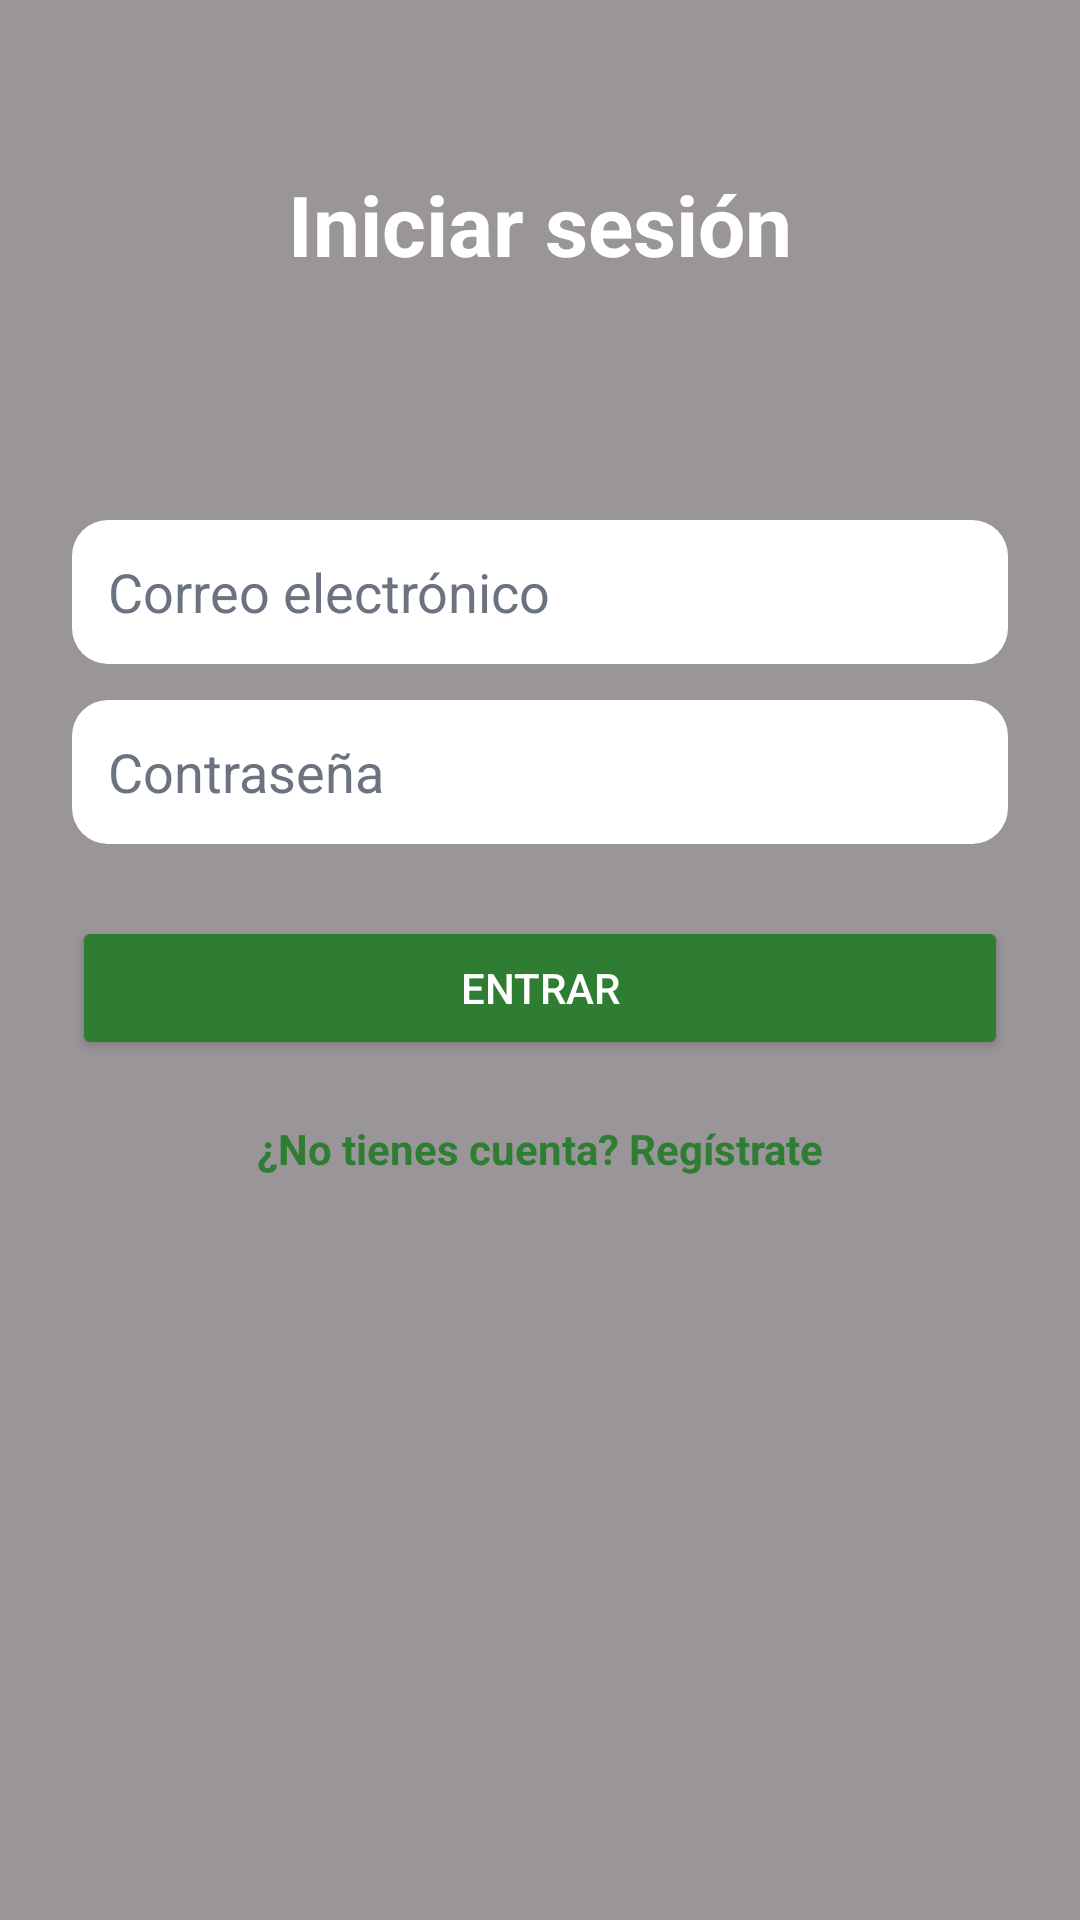

Here is an Android app screen rendered from its layout file. Give the layout XML and the strings, colors and styles it references.
<!-- AndroidManifest.xml: application theme Theme.Material3.DayNight.NoActionBar -->
<!-- res/layout/activity_login.xml -->
<?xml version="1.0" encoding="utf-8"?>
<androidx.constraintlayout.widget.ConstraintLayout
    xmlns:android="http://schemas.android.com/apk/res/android"
    xmlns:app="http://schemas.android.com/apk/res-auto"
    android:layout_width="match_parent"
    android:layout_height="match_parent">

    
    <ImageView
        android:id="@+id/imageView2"
        android:layout_width="0dp"
        android:layout_height="0dp"
        android:scaleType="centerCrop"
        app:layout_constraintTop_toTopOf="parent"
        app:layout_constraintBottom_toBottomOf="parent"
        app:layout_constraintStart_toStartOf="parent"
        app:layout_constraintEnd_toEndOf="parent"
        app:srcCompat="@drawable/senderistas" />

    
    <View
        android:layout_width="0dp"
        android:layout_height="0dp"
        android:background="#66000000"
        app:layout_constraintTop_toTopOf="parent"
        app:layout_constraintBottom_toBottomOf="parent"
        app:layout_constraintStart_toStartOf="parent"
        app:layout_constraintEnd_toEndOf="parent" />

    
    <TextView
        android:id="@+id/tvTitle"
        android:layout_width="wrap_content"
        android:layout_height="wrap_content"
        android:text="Iniciar sesión"
        android:textColor="@color/text_on_dark"
        android:textSize="28sp"
        android:textStyle="bold"
        android:layout_marginTop="56dp"
        app:layout_constraintTop_toTopOf="parent"
        app:layout_constraintStart_toStartOf="parent"
        app:layout_constraintEnd_toEndOf="parent"/>

    
    <EditText
        android:id="@+id/etEmail"
        android:layout_width="0dp"
        android:layout_height="48dp"
        android:layout_marginStart="24dp"
        android:layout_marginTop="80dp"
        android:layout_marginEnd="24dp"
        android:background="@drawable/bg_input_senderlink"
        android:hint="Correo electrónico"
        android:textColor="@color/text_primary"
        android:textColorHint="@color/text_secondary"
        android:inputType="textEmailAddress"
        app:layout_constraintTop_toBottomOf="@id/tvTitle"
        app:layout_constraintStart_toStartOf="parent"
        app:layout_constraintEnd_toEndOf="parent" />

    
    <EditText
        android:id="@+id/etPassword"
        android:layout_width="0dp"
        android:layout_height="48dp"
        android:layout_marginStart="24dp"
        android:layout_marginTop="12dp"
        android:layout_marginEnd="24dp"
        android:background="@drawable/bg_input_senderlink"
        android:hint="Contraseña"
        android:textColor="@color/text_primary"
        android:textColorHint="@color/text_secondary"
        android:inputType="textPassword"
        app:layout_constraintTop_toBottomOf="@id/etEmail"
        app:layout_constraintStart_toStartOf="parent"
        app:layout_constraintEnd_toEndOf="parent" />

    
    <Button
        android:id="@+id/btnLogin"
        android:layout_width="0dp"
        android:layout_height="wrap_content"
        android:layout_marginStart="24dp"
        android:layout_marginTop="24dp"
        android:layout_marginEnd="24dp"
        android:text="Entrar"
        android:textColor="@color/text_on_dark"
        android:backgroundTint="@color/sl_primary"
        app:cornerRadius="14dp"
        app:layout_constraintTop_toBottomOf="@id/etPassword"
        app:layout_constraintStart_toStartOf="parent"
        app:layout_constraintEnd_toEndOf="parent" />

    
    <TextView
        android:id="@+id/tvRegister"
        android:layout_width="wrap_content"
        android:layout_height="wrap_content"
        android:layout_marginTop="20dp"
        android:text="¿No tienes cuenta? Regístrate"
        android:textColor="@color/sl_primary"
        android:textStyle="bold"
        app:layout_constraintTop_toBottomOf="@id/btnLogin"
        app:layout_constraintStart_toStartOf="@id/btnLogin"
        app:layout_constraintEnd_toEndOf="@id/btnLogin" />

</androidx.constraintlayout.widget.ConstraintLayout>
<!-- resources referenced by this layout -->
<resources>
  <color name="sl_primary">#2E7D32</color>
  <color name="text_on_dark">#FFFFFF</color>
  <color name="text_primary">#1F2933</color>
  <color name="text_secondary">#6B7280</color>
  <!-- drawable bg_input_senderlink (drawable) -->
  <shape xmlns:android="http://schemas.android.com/apk/res/android">
      <solid android:color="@color/card_background"/>
      <corners android:radius="12dp"/>
      <padding
          android:left="12dp"
          android:top="8dp"
          android:right="12dp"
          android:bottom="8dp"/>
  </shape>
  <color name="card_background">#FFFFFF</color>
</resources>
